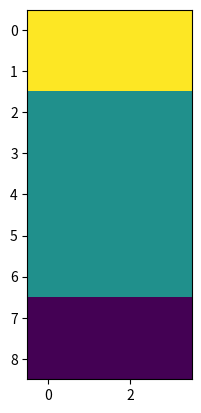

Write the Python code that produced this figure.
import numpy as np 
import matplotlib.pyplot as plt

H = np.array([[3, 3, 3, 3],
 [3, 3, 3, 3],
 [2, 2, 2, 2],
 [2, 2, 2, 2],
 [2, 2, 2, 2],
 [2, 2, 2, 2],
 [2, 2, 2, 2],
 [1, 1, 1, 1],
 [1, 1, 1, 1]]
)

Hwrong = np.array([[3, 3, 3, 3],
 [3, 3, 3, 3],
 [2, 2, 2, 2],
 [2, 2, 2, 2],
 [1, 1, 1, 1],
 [2, 2, 2, 2],
 [2, 2, 2, 2],
 [1, 1, 1, 1],
 [1, 1, 1, 1]]
)
plt.imshow(Hwrong)
plt.show()
plt.imshow(H)
plt.show()